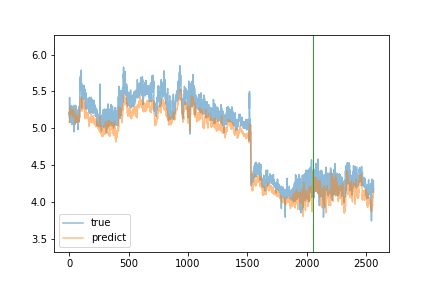

Values plotted in this chart, from the file beside it:
true, predict
5.15, 5.077
5.22, 5.083
5.18, 5.114
5.42, 5.194
5.2, 5.261
5.14, 5.282
5.11, 5.278
5.08, 5.279
5.18, 5.237
5.14, 5.257
5.18, 5.265
5.08, 5.2
5.17, 5.184
5.15, 5.187
5.13, 5.183
5.24, 5.202
5.31, 5.218
5.23, 5.217
5.19, 5.245
5.24, 5.215
5.2, 5.194
5.05, 5.231
5.16, 5.231
5.13, 5.207
5.3, 5.218
5.06, 5.22
5.16, 5.231
5.11, 5.223
5.15, 5.234
5.25, 5.25
5.11, 5.205
5.1, 5.186
5.12, 5.158
5.2, 5.151
5.17, 5.16
5.2, 5.188
5.06, 5.217
5.1, 5.213
5.16, 5.197
5.25, 5.224
4.95, 5.248
5.15, 5.235
5.31, 5.19
5.12, 5.179
5.05, 5.173
5.1, 5.179
5.07, 5.167
5.18, 5.128
5.18, 5.118
5.06, 5.083
5.08, 5.048
5.12, 5.082
5.15, 5.066
5.19, 5.071
5.31, 5.103
5.08, 5.083
5.2, 5.09
5.25, 5.131
5.29, 5.155
5.09, 5.191
... 2,505 more rows
